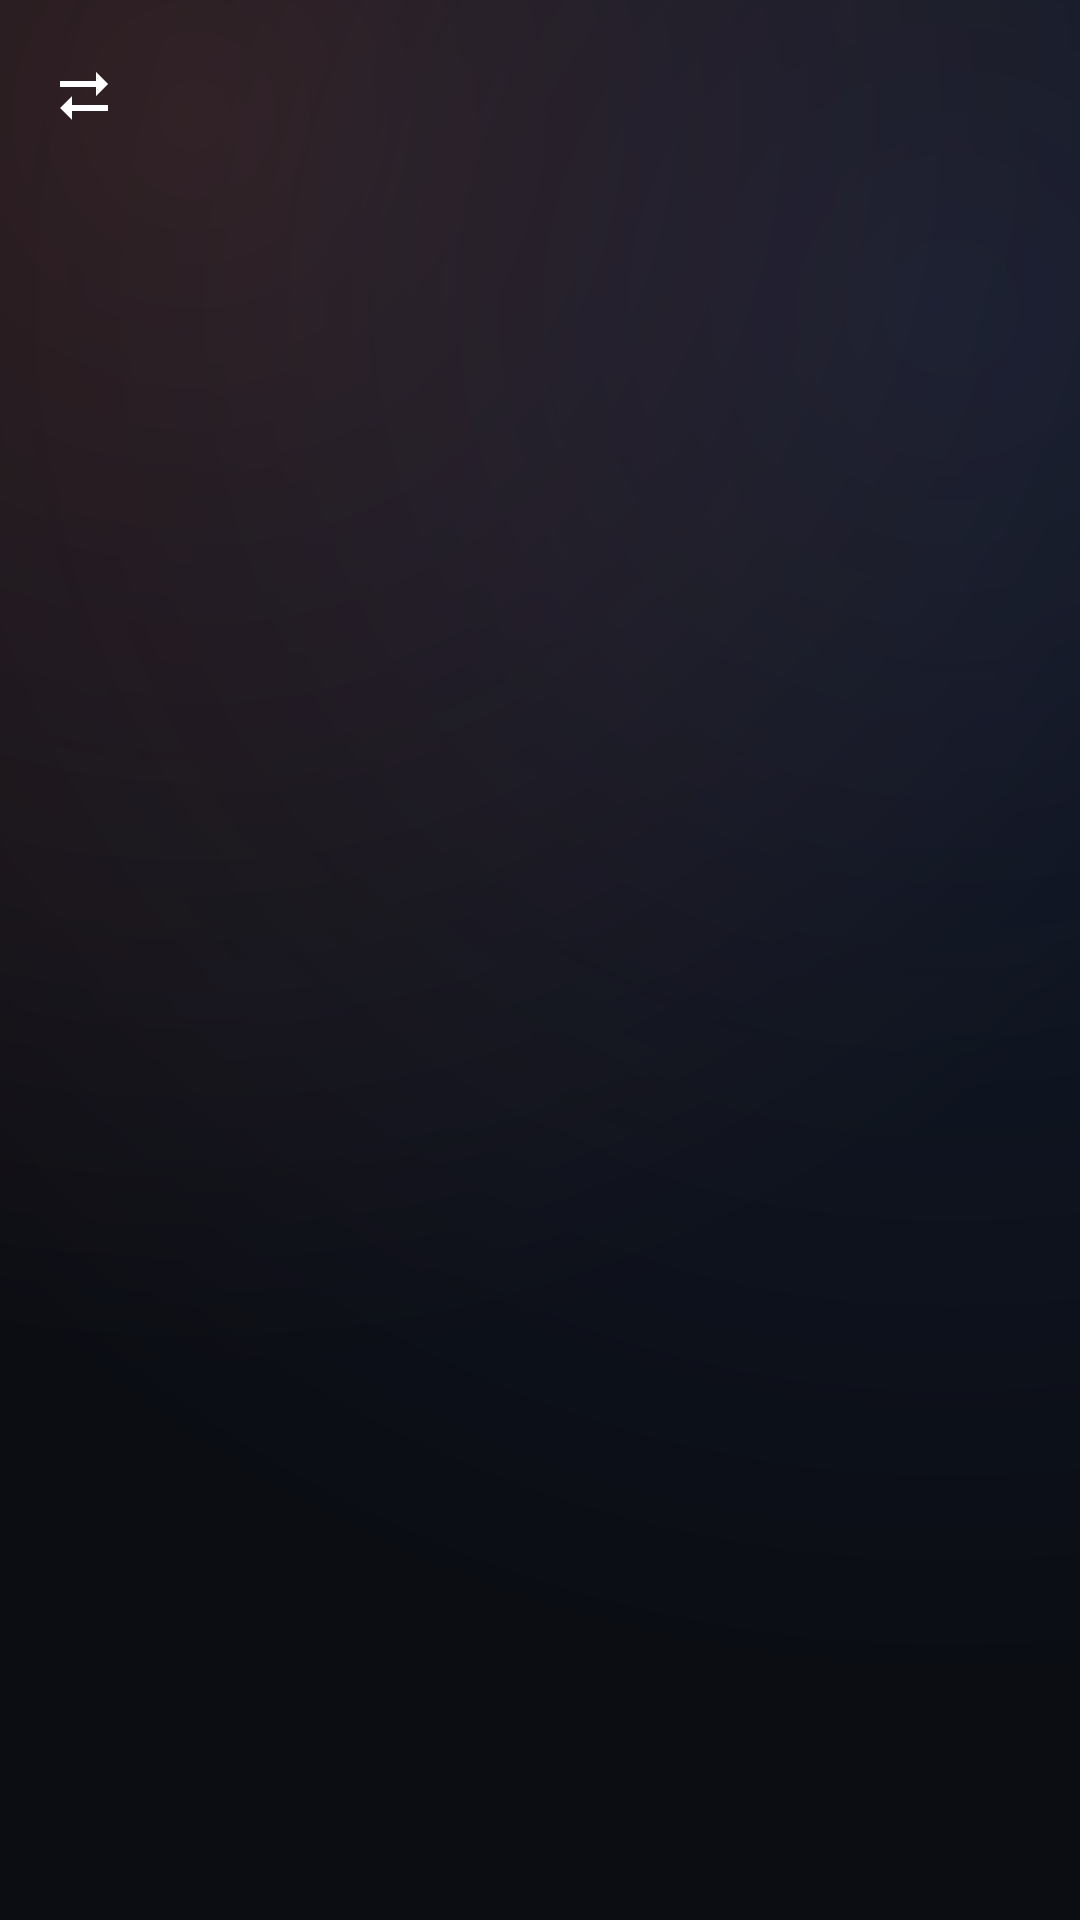

Reconstruct the res/layout file that produces this screen, plus the resources it refers to.
<!-- AndroidManifest.xml: application theme Theme.Dongguatv -->
<!-- res/layout/activity_list.xml -->
<?xml version="1.0" encoding="utf-8"?>
<androidx.constraintlayout.widget.ConstraintLayout
    xmlns:android="http://schemas.android.com/apk/res/android"
    xmlns:app="http://schemas.android.com/apk/res-auto"
    android:layout_width="match_parent"
    android:layout_height="match_parent"
    android:background="@drawable/bg_ambient_canvas"
    android:fitsSystemWindows="true">

    <com.google.android.material.appbar.MaterialToolbar
        android:id="@+id/toolbar"
        android:layout_width="match_parent"
        android:layout_height="?attr/actionBarSize"
        android:background="@android:color/transparent"
        app:layout_constraintTop_toTopOf="parent"
        app:navigationIcon="@drawable/ic_back"
        app:titleTextColor="@color/textPrimary" />

    <androidx.recyclerview.widget.RecyclerView
        android:id="@+id/list"
        android:layout_width="match_parent"
        android:layout_height="0dp"
        android:clipToPadding="false"
        android:padding="12dp"
        app:layout_constraintBottom_toBottomOf="parent"
        app:layout_constraintTop_toBottomOf="@id/toolbar" />

    <TextView
        android:id="@+id/tvEmpty"
        android:layout_width="wrap_content"
        android:layout_height="wrap_content"
        android:text="暂无数据"
        android:textColor="@color/textHint"
        android:textSize="14sp"
        android:visibility="gone"
        app:layout_constraintBottom_toBottomOf="parent"
        app:layout_constraintEnd_toEndOf="parent"
        app:layout_constraintStart_toStartOf="parent"
        app:layout_constraintTop_toBottomOf="@id/toolbar" />

</androidx.constraintlayout.widget.ConstraintLayout>
<!-- resources referenced by this layout -->
<resources>
  <color name="textHint">#646C80</color>
  <color name="textPrimary">#F5F7FA</color>
  <!-- drawable bg_ambient_canvas (drawable) -->
  <?xml version="1.0" encoding="utf-8"?>
  <layer-list xmlns:android="http://schemas.android.com/apk/res/android">
      <item>
          <shape android:shape="rectangle">
              <solid android:color="@color/colorBackground" />
          </shape>
      </item>
      <item>
          <shape android:shape="rectangle">
              <gradient
                  android:type="radial"
                  android:gradientRadius="420dp"
                  android:centerX="0.18"
                  android:centerY="0.06"
                  android:startColor="#26FF6B3D"
                  android:endColor="#000B0D13" />
          </shape>
      </item>
      <item>
          <shape android:shape="rectangle">
              <gradient
                  android:type="radial"
                  android:gradientRadius="460dp"
                  android:centerX="0.88"
                  android:centerY="0.16"
                  android:startColor="#203B82F6"
                  android:endColor="#000B0D13" />
          </shape>
      </item>
  </layer-list>
  <!-- drawable ic_back (drawable) -->
  <vector xmlns:android="http://schemas.android.com/apk/res/android"
      android:width="24dp" android:height="24dp"
      android:viewportWidth="24" android:viewportHeight="24">
      <path android:fillColor="@android:color/white"
          android:pathData="M16,4L20,8L16,12V9H4V7H16V4M8,20V17H20V15H8V12L4,16L8,20Z" />
  </vector>
  <style name="Theme.Dongguatv" parent="Theme.Material3.Dark.NoActionBar">
          <item name="colorPrimary">@color/colorPrimary</item>
          <item name="colorPrimaryVariant">@color/colorPrimaryDark</item>
          <item name="colorOnPrimary">@color/colorOnPrimary</item>
          <item name="colorSecondary">@color/colorPrimaryLight</item>
          <item name="colorOnSecondary">@color/colorOnPrimary</item>
          <item name="android:colorBackground">@color/colorBackground</item>
          <item name="colorSurface">@color/colorSurface</item>
          <item name="colorOnSurface">@color/textPrimary</item>
          <item name="colorError">@color/colorError</item>
          <item name="android:statusBarColor">@android:color/transparent</item>
          <item name="android:navigationBarColor">@android:color/transparent</item>
          <item name="android:windowLightStatusBar">false</item>
          <item name="android:windowLightNavigationBar" tools:targetApi="o_mr1">false</item>
          <item name="android:enforceNavigationBarContrast" tools:targetApi="q">false</item>
      </style>
  <color name="colorBackground">#0B0D13</color>
  <color name="colorPrimary">#FF6B3D</color>
  <color name="colorPrimaryDark">#C9461E</color>
  <color name="colorOnPrimary">#FFFFFF</color>
  <color name="colorPrimaryLight">#FF9670</color>
  <color name="colorSurface">#151822</color>
  <color name="colorError">#FF5A5F</color>
</resources>
